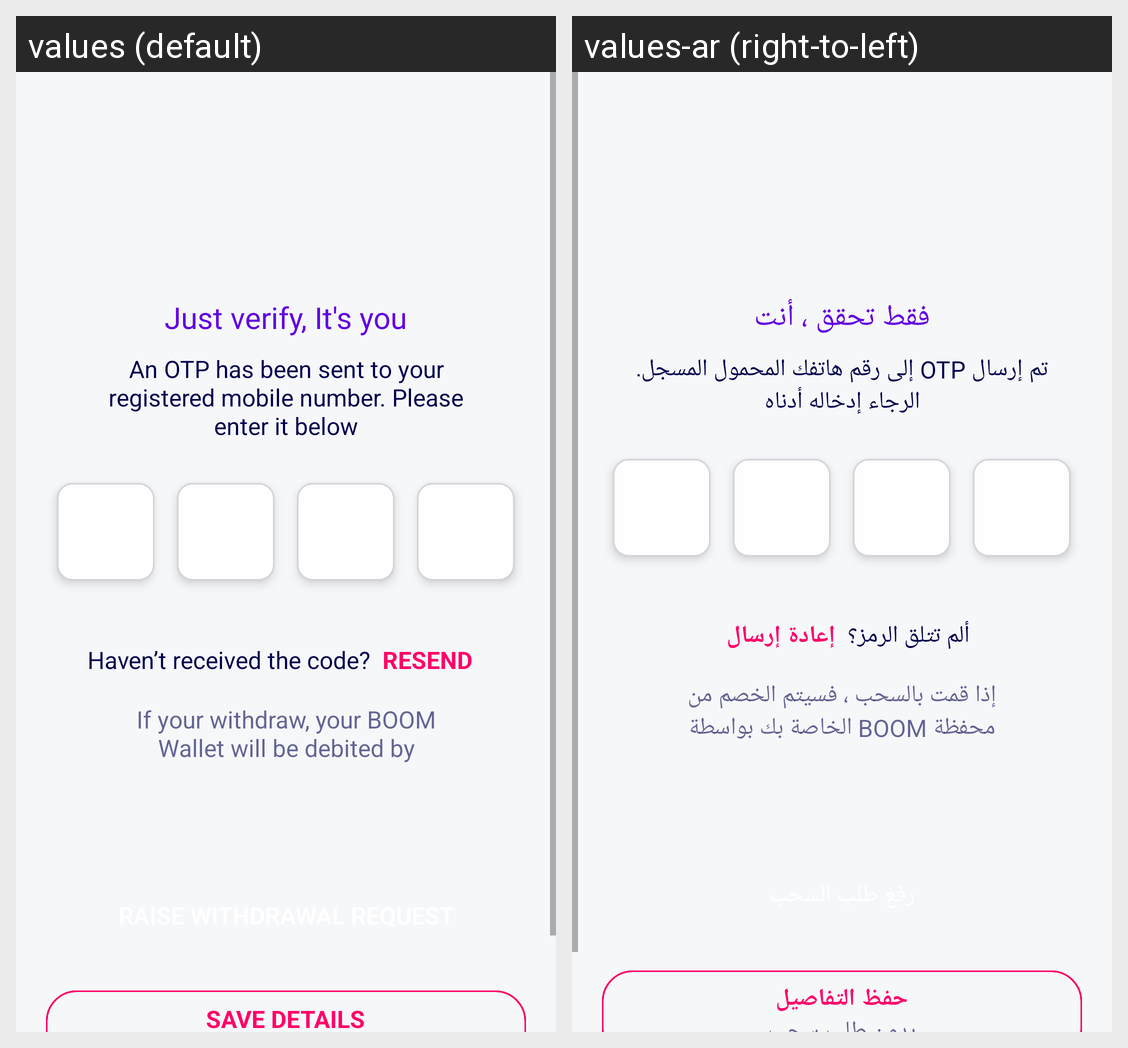

This grid shows one Android layout under two languages. Give, for every string resource on the screen, its name, the default text and each shown locale's text.
Android screen res/layout/fragment_add_account_otp.xml rendered under 2 locales, left to right: values (default), values-ar (right-to-left). Device: Nexus 5 (rendered at 1080×1920; each locale shown at half size, 540×960, under a caption strip naming it); theme Theme.BoomLotto.
Strings drawn on this screen, with the default value and each locale's value (text and hints the layout hard-codes, and strings that could not be matched under every locale, appear in the picture but are not listed):

just_verify_it_s_you
  values: Just verify, It's you
  values-ar: فقط تحقق ، أنت

an_otp_has_been_sent_to_your_registered_mobile_number_please_enter_it_below
  values: An OTP has been sent to your registered mobile number. Please enter it below
  values-ar: تم إرسال OTP إلى رقم هاتفك المحمول المسجل. الرجاء إدخاله أدناه

haven_t_received_the_code
  values: Haven’t received the code?
  values-ar: ألم تتلق الرمز؟

resend
  values: RESEND
  values-ar: إعادة إرسال

if_your_withdraw_your_boom_wallet_will_be_debited_by
  values: If your withdraw, your BOOM Wallet will be debited by
  values-ar: إذا قمت بالسحب ، فسيتم الخصم من محفظة BOOM الخاصة بك بواسطة

save_details
  values: Save Details
  values-ar: حفظ التفاصيل
